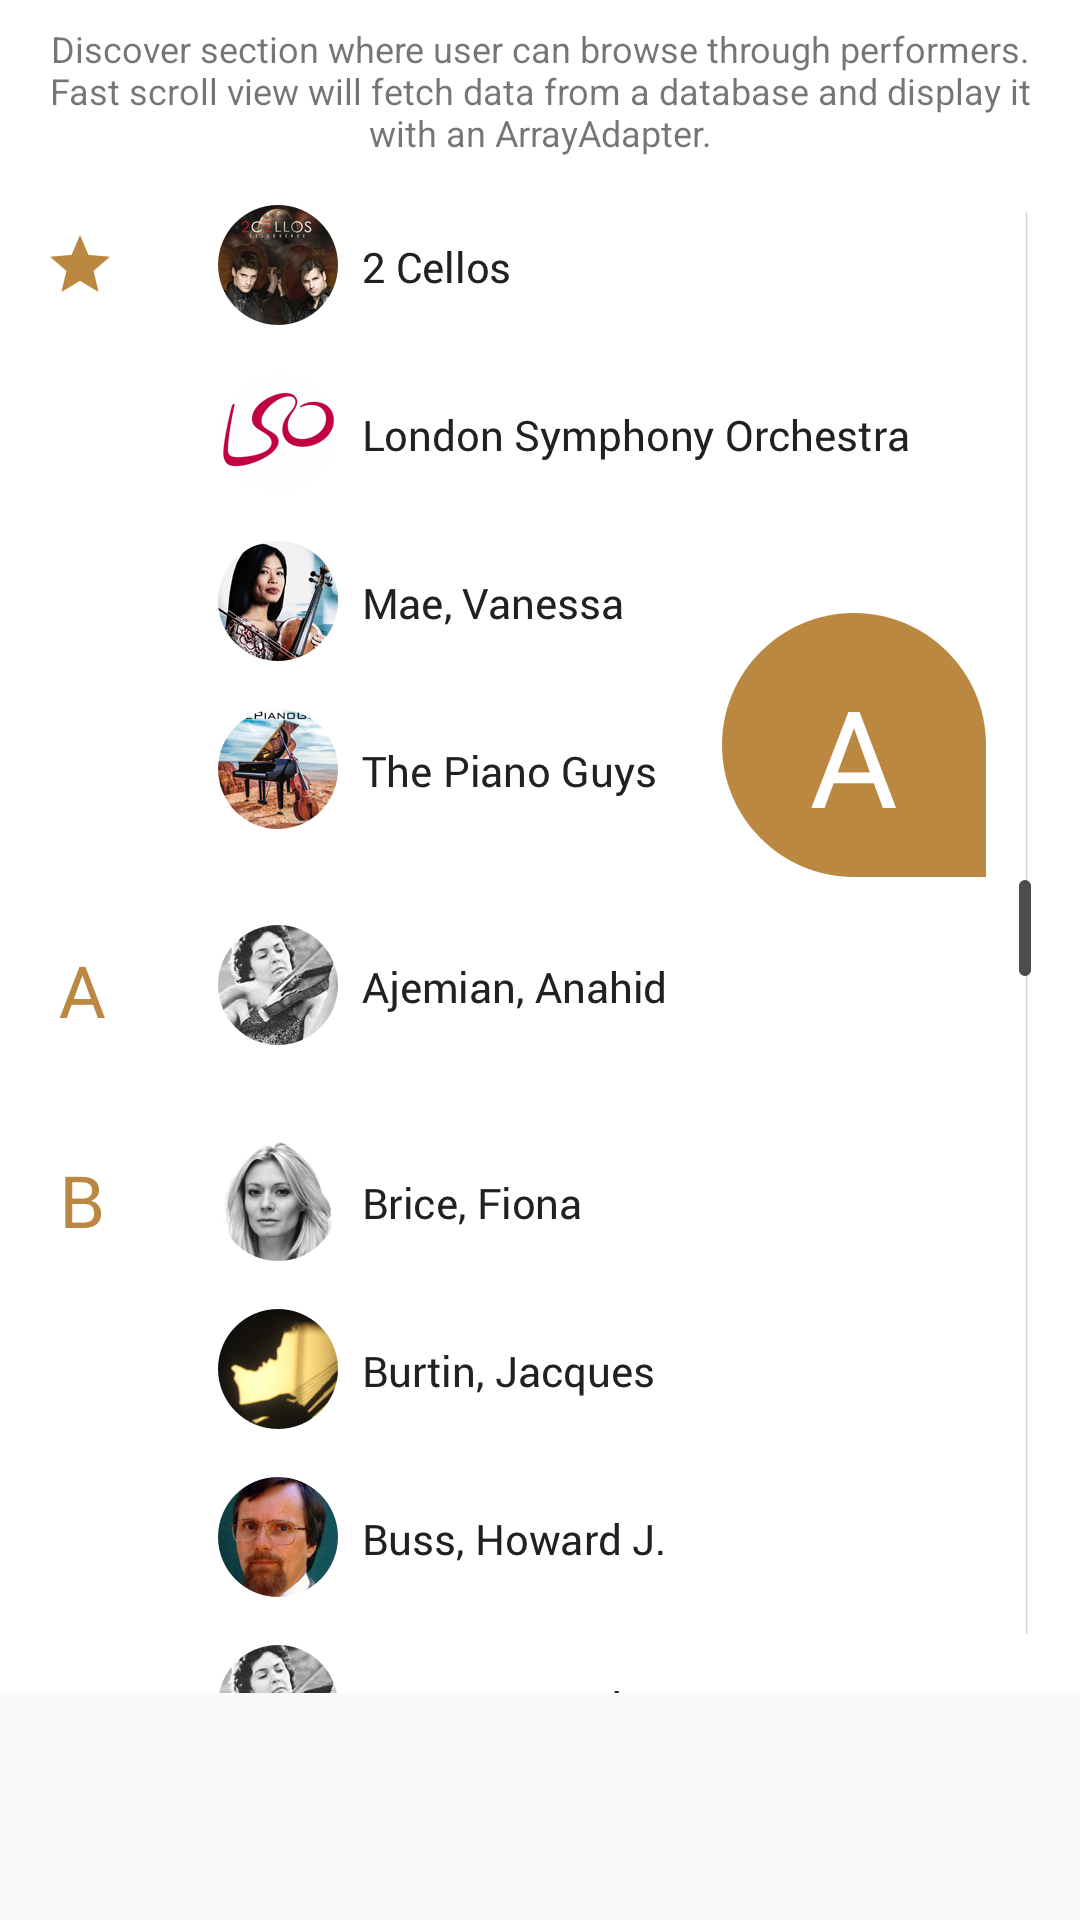

Reconstruct the res/layout file that produces this screen, plus the resources it refers to.
<!-- AndroidManifest.xml: application theme AppTheme -->
<!-- res/layout/fragment_performers.xml -->
<ScrollView xmlns:android="http://schemas.android.com/apk/res/android"
    xmlns:tools="http://schemas.android.com/tools"
    android:layout_width="match_parent"
    android:layout_height="wrap_content"
    tools:context="com.example.android.a5_masterpiece.PerformersFragment">

    <LinearLayout
        android:layout_width="match_parent"
        android:layout_height="match_parent"
        android:background="@color/colorLight"
        android:orientation="vertical">

        <TextView
            style="@style/Explanation"
            android:layout_width="match_parent"
            android:layout_height="wrap_content"
            android:text="@string/explain_performers" />

        <ImageView
            android:layout_width="match_parent"
            android:layout_height="wrap_content"
            android:scaleType="center"
            android:src="@drawable/performers_layout" />
    </LinearLayout>
</ScrollView>
<!-- resources referenced by this layout -->
<resources>
  <color name="colorLight">#FFFFFF</color>
  <!-- drawable performers_layout: png bitmap (drawable-hdpi, 98370 bytes) -->
  <string name="explain_performers">Discover section where user can browse through performers. Fast scroll view will fetch data from a database and display it with an ArrayAdapter.</string>
  <style name="Explanation">
          <item name="android:textSize">12sp</item>
          <item name="android:padding">8dp</item>
          <item name="android:gravity">center</item>
          <item name="android:layout_marginBottom">8dp</item>
      </style>
  <style name="AppTheme" parent="Theme.AppCompat.Light.NoActionBar">
          <item name="colorPrimary">@color/colorPrimary</item>
          <item name="colorPrimaryDark">@color/colorPrimaryDark</item>
          <item name="colorAccent">@color/colorAccent</item>
          <item name="android:textColorPrimary">@color/colorLight</item>
      </style>
  <color name="colorPrimary">#000000</color>
  <color name="colorPrimaryDark">#000000</color>
  <color name="colorAccent">#B38808</color>
</resources>
